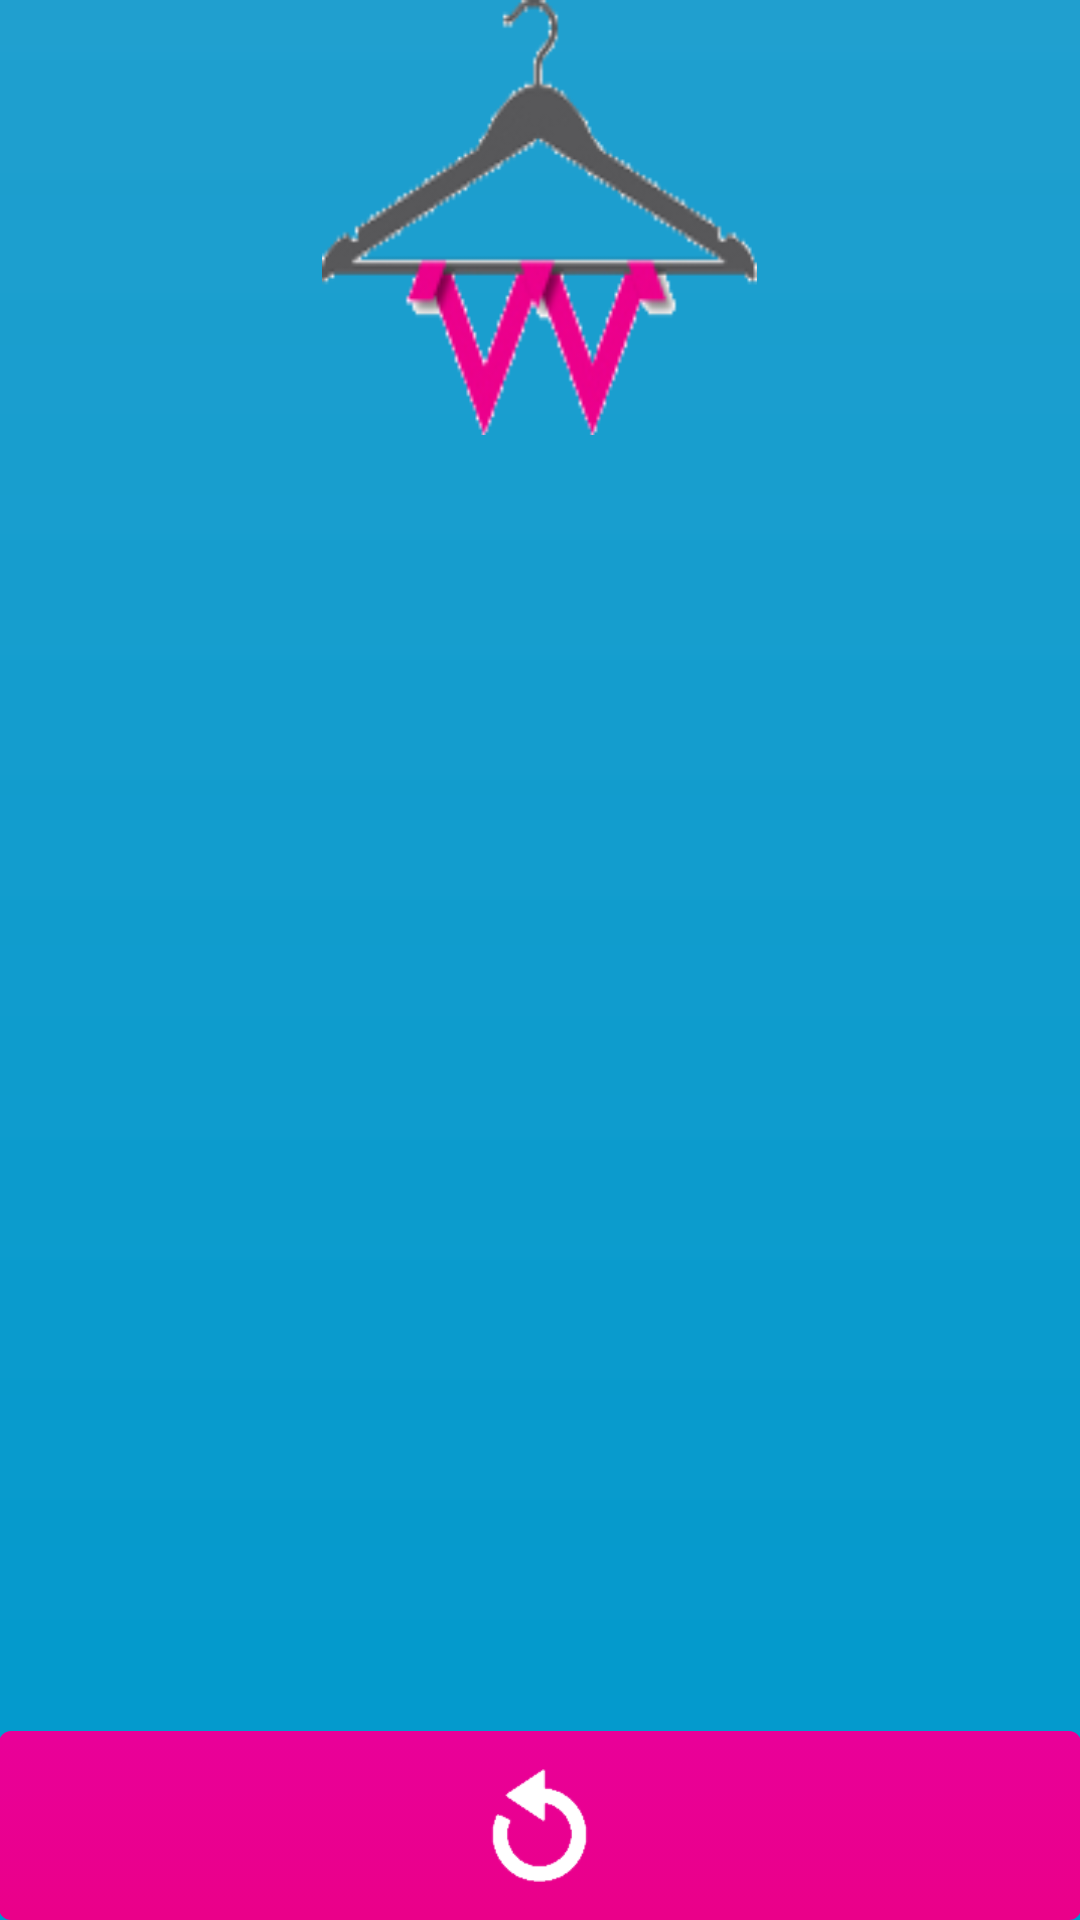

Android layout source for this screen:
<!-- AndroidManifest.xml: application theme AppTheme -->
<!-- res/layout/screen_your_story.xml -->
<LinearLayout
    xmlns:android="http://schemas.android.com/apk/res/android"
    xmlns:tools="http://schemas.android.com/tools"
    android:layout_width="match_parent"
    android:layout_height="match_parent"
    android:paddingLeft="@dimen/activity_horizontal_margin"
    android:paddingRight="@dimen/activity_horizontal_margin"
    android:paddingTop="@dimen/activity_vertical_margin"
    android:paddingBottom="@dimen/activity_vertical_margin"
    android:background="@drawable/background_blue"
    android:orientation="vertical"
    tools:context=".MainActivity"
    android:id="@+id/rootView"
    android:gravity="center"
    >

    <View
        android:id="@+id/img_logo"
        android:layout_width="145dp"
        android:layout_height="145dp"
        android:background="@drawable/ic_wardrobe"
        />

    <ScrollView
        android:layout_width="match_parent"
        android:layout_height="0dp"
        android:layout_weight="1">
        <TextView
            android:id="@+id/tvStory"
            android:layout_width="match_parent"
            android:layout_height="wrap_content"
            android:minHeight="270dp"
            android:textSize="22sp"
            android:textColor="#ffffff"
            />
    </ScrollView>


    <RelativeLayout
        android:layout_width="match_parent"
        android:layout_height="63dp"
        android:gravity="center">
        <View
            android:clickable="true"
            android:id="@+id/btnReplay"
            android:layout_width="match_parent"
            android:layout_height="63dp"
            android:textSize="24sp"
            android:textColor="#ffffff"
            android:layout_centerInParent="true"
            android:background="@drawable/background_pink_button"/>
        <View
            android:id="@+id/img_replay"
            android:layout_width="45dp"
            android:layout_height="45dp"
            android:layout_centerInParent="true"
            android:background="@drawable/ic_replay"
            />
    </RelativeLayout>


</LinearLayout>
<!-- resources referenced by this layout -->
<resources>
  <!-- drawable background_blue (drawable) -->
  <?xml version="1.0" encoding="utf-8"?>
  <layer-list
      xmlns:android="http://schemas.android.com/apk/res/android"
      >
      <item >
          <shape
              android:shape="rectangle"
              >
              <gradient
                  android:angle="90"
                  android:endColor="#EF1199CC"
                  android:startColor="#FF0099CC"
                  />
          </shape>
      </item>
  </layer-list>
  <!-- drawable background_pink_button (drawable) -->
  <?xml version="1.0" encoding="utf-8"?>
  <selector xmlns:android="http://schemas.android.com/apk/res/android">
      <item android:drawable="@drawable/background_pink_button_unpressed" android:state_focused="true"
          android:state_pressed="false" />
      <item android:drawable="@drawable/background_pink_button_pressed" android:state_focused="true"
          android:state_pressed="true" />
      <item android:drawable="@drawable/background_pink_button_pressed" android:state_focused="false"
          android:state_pressed="true" />
      <item android:drawable="@drawable/background_pink_button_unpressed" />
  </selector>
  <!-- drawable ic_replay: png bitmap (drawable, 1266 bytes) -->
  <!-- drawable ic_wardrobe: png bitmap (drawable, 10591 bytes) -->
  <style name="AppTheme" parent="Theme.AppCompat.Light.DarkActionBar">
          
  
          <item name="colorPrimary">#E90099</item>
  
      </style>
  <!-- drawable background_pink_button_unpressed (drawable) -->
  <?xml version="1.0" encoding="utf-8"?>
  <layer-list
      xmlns:android="http://schemas.android.com/apk/res/android"
      >
      <item >
          <shape
              android:shape="rectangle"
              >
              <corners
                  android:radius="4dp"/>
              <gradient
                  android:angle="90"
                  android:endColor="#E90099"
                  android:startColor="#EA0089"
                  />
          </shape>
      </item>
  </layer-list>
  <!-- drawable background_pink_button_pressed (drawable) -->
  <?xml version="1.0" encoding="utf-8"?>
  <layer-list
      xmlns:android="http://schemas.android.com/apk/res/android"
      >
      <item >
          <shape
              android:shape="rectangle"
              >
              <corners
                  android:radius="4dp"/>
              <gradient
                  android:angle="90"
                  android:endColor="#D90089"
                  android:startColor="#B90089"
                  />
          </shape>
      </item>
  </layer-list>
</resources>
